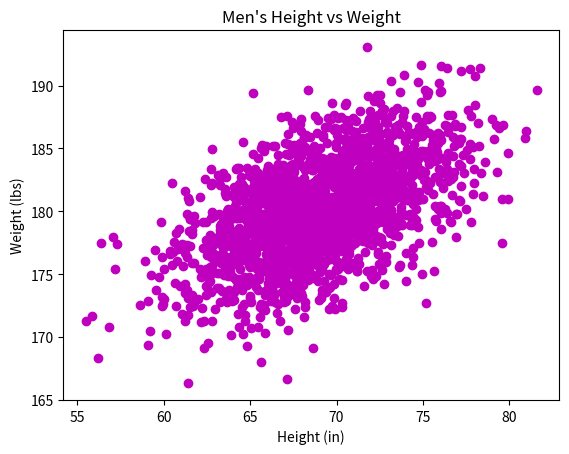

This chart was generated by the following Python code:
#!/bin/usr/env python3
import numpy as np      
import matplotlib.pyplot as plt

mean = [69, 0]
cov = [[15, 8], [8, 15]]
np.random.seed(5)
x,y = np.random.multivariate_normal(mean, cov, 2000).T
y += 180

plt.scatter(x, y, c='m')
plt.xlabel('Height (in)')
plt.ylabel('Weight (lbs)')
plt.title("Men's Height vs Weight")
plt.show()
